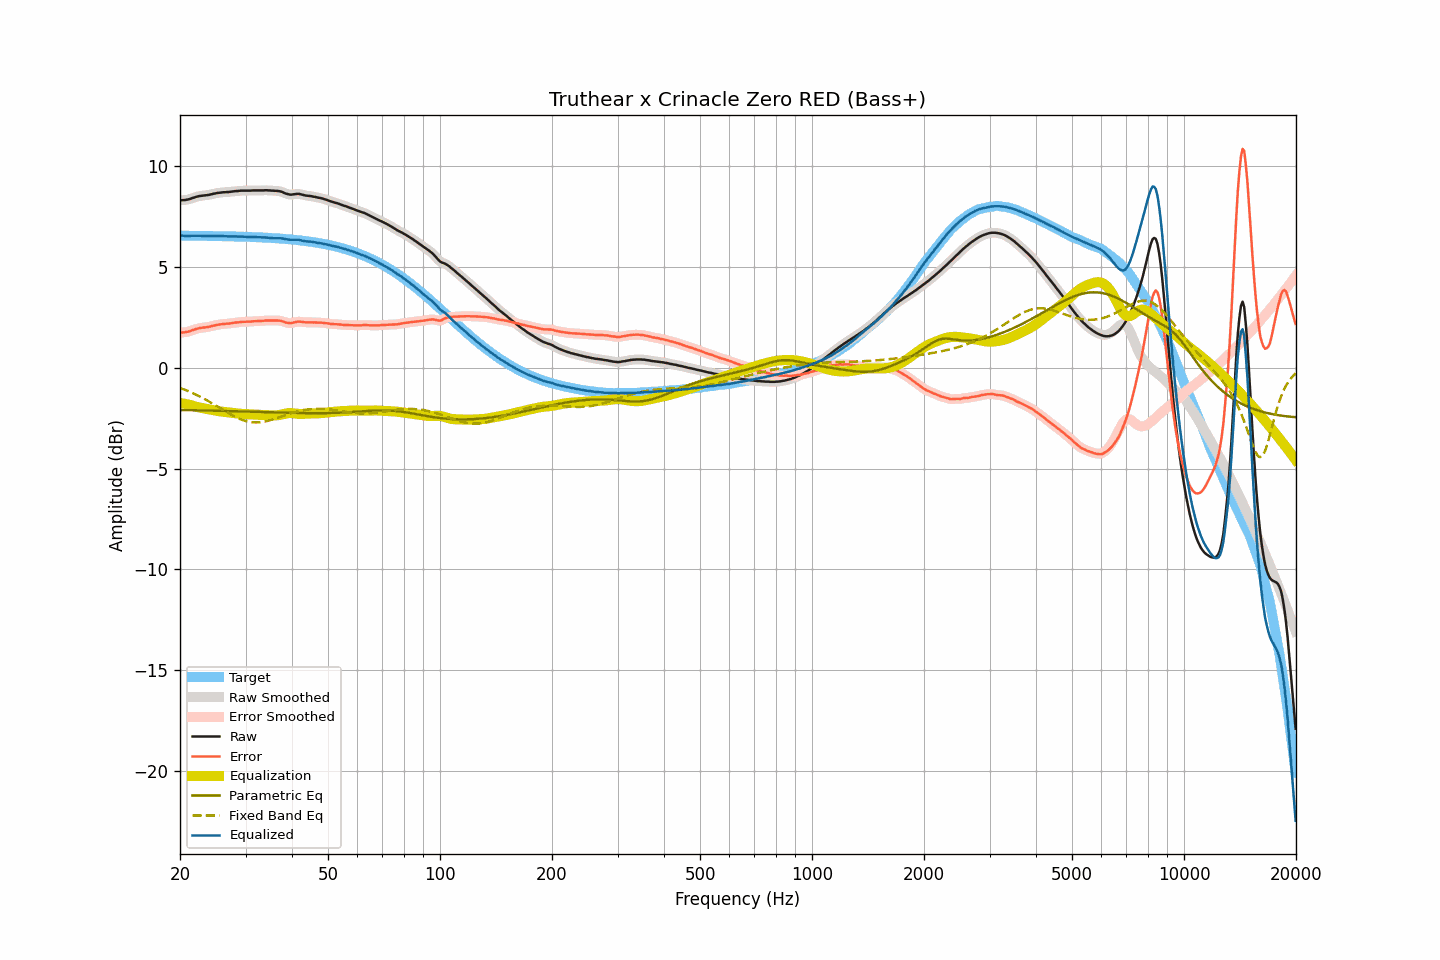

Values plotted in this chart, from the file beside it:
frequency, raw, smoothed, error, error_smoothed, equalization, parametric_eq, fixed_band_eq, equalized_raw, equalized_smoothed, target
20.00, 8.32, 8.32, 1.76, 1.76, -1.74, -2.09, -0.99, 6.58, 6.58, 6.57
20.20, 8.32, 8.32, 1.76, 1.76, -1.75, -2.09, -1.02, 6.57, 6.57, 6.56
20.40, 8.33, 8.33, 1.77, 1.76, -1.77, -2.09, -1.05, 6.56, 6.56, 6.56
20.61, 8.33, 8.34, 1.77, 1.77, -1.78, -2.09, -1.08, 6.55, 6.55, 6.56
20.81, 8.35, 8.35, 1.79, 1.78, -1.80, -2.09, -1.11, 6.55, 6.55, 6.56
21.02, 8.36, 8.36, 1.80, 1.80, -1.81, -2.09, -1.15, 6.55, 6.55, 6.56
21.23, 8.38, 8.39, 1.82, 1.82, -1.83, -2.10, -1.18, 6.55, 6.55, 6.56
21.44, 8.41, 8.41, 1.85, 1.85, -1.85, -2.10, -1.22, 6.56, 6.56, 6.56
21.66, 8.44, 8.44, 1.88, 1.88, -1.88, -2.10, -1.25, 6.56, 6.56, 6.56
21.87, 8.46, 8.46, 1.90, 1.91, -1.90, -2.10, -1.29, 6.56, 6.56, 6.56
22.09, 8.49, 8.49, 1.93, 1.93, -1.93, -2.10, -1.32, 6.57, 6.56, 6.56
22.31, 8.51, 8.51, 1.95, 1.95, -1.95, -2.10, -1.36, 6.56, 6.56, 6.56
22.54, 8.53, 8.53, 1.97, 1.97, -1.97, -2.11, -1.40, 6.56, 6.56, 6.56
22.76, 8.54, 8.54, 1.99, 1.99, -1.98, -2.11, -1.44, 6.56, 6.56, 6.56
22.99, 8.55, 8.55, 2.00, 2.00, -2.00, -2.11, -1.49, 6.55, 6.56, 6.55
23.22, 8.56, 8.56, 2.01, 2.01, -2.01, -2.11, -1.53, 6.55, 6.55, 6.55
23.45, 8.57, 8.57, 2.02, 2.02, -2.02, -2.11, -1.57, 6.55, 6.55, 6.55
23.69, 8.58, 8.58, 2.03, 2.03, -2.04, -2.11, -1.62, 6.55, 6.55, 6.55
23.92, 8.59, 8.59, 2.04, 2.04, -2.05, -2.12, -1.66, 6.54, 6.54, 6.55
24.16, 8.61, 8.61, 2.06, 2.06, -2.07, -2.12, -1.71, 6.55, 6.55, 6.55
24.40, 8.63, 8.63, 2.08, 2.08, -2.08, -2.12, -1.76, 6.55, 6.55, 6.55
24.65, 8.65, 8.65, 2.10, 2.10, -2.10, -2.12, -1.80, 6.55, 6.55, 6.55
24.89, 8.66, 8.66, 2.12, 2.12, -2.12, -2.12, -1.85, 6.54, 6.55, 6.55
25.14, 8.68, 8.68, 2.14, 2.13, -2.13, -2.13, -1.90, 6.55, 6.55, 6.54
25.39, 8.69, 8.69, 2.15, 2.15, -2.15, -2.13, -1.95, 6.54, 6.54, 6.54
25.65, 8.70, 8.70, 2.16, 2.16, -2.16, -2.13, -2.00, 6.54, 6.54, 6.54
25.91, 8.71, 8.71, 2.17, 2.17, -2.17, -2.13, -2.05, 6.54, 6.54, 6.54
26.16, 8.72, 8.72, 2.18, 2.18, -2.18, -2.13, -2.09, 6.54, 6.54, 6.54
26.43, 8.72, 8.72, 2.18, 2.19, -2.19, -2.14, -2.14, 6.53, 6.54, 6.54
26.69, 8.73, 8.73, 2.20, 2.19, -2.20, -2.14, -2.19, 6.53, 6.53, 6.53
26.96, 8.73, 8.73, 2.20, 2.20, -2.20, -2.14, -2.24, 6.53, 6.53, 6.53
27.23, 8.74, 8.74, 2.21, 2.21, -2.21, -2.14, -2.28, 6.53, 6.53, 6.53
27.50, 8.75, 8.75, 2.22, 2.22, -2.22, -2.14, -2.33, 6.53, 6.53, 6.53
27.77, 8.76, 8.76, 2.23, 2.23, -2.23, -2.15, -2.37, 6.53, 6.53, 6.53
28.05, 8.77, 8.77, 2.25, 2.25, -2.24, -2.15, -2.41, 6.53, 6.53, 6.53
28.33, 8.78, 8.78, 2.26, 2.25, -2.25, -2.15, -2.45, 6.53, 6.52, 6.52
28.62, 8.78, 8.78, 2.26, 2.26, -2.26, -2.15, -2.49, 6.52, 6.52, 6.52
28.90, 8.79, 8.79, 2.27, 2.27, -2.27, -2.16, -2.52, 6.52, 6.52, 6.52
29.19, 8.80, 8.80, 2.28, 2.28, -2.28, -2.16, -2.56, 6.52, 6.52, 6.52
29.48, 8.80, 8.80, 2.29, 2.29, -2.28, -2.16, -2.59, 6.52, 6.52, 6.51
29.78, 8.80, 8.80, 2.29, 2.29, -2.29, -2.16, -2.61, 6.51, 6.51, 6.51
30.08, 8.80, 8.80, 2.29, 2.29, -2.29, -2.17, -2.64, 6.51, 6.51, 6.51
30.38, 8.80, 8.80, 2.29, 2.29, -2.30, -2.17, -2.66, 6.50, 6.50, 6.51
30.68, 8.80, 8.80, 2.30, 2.30, -2.30, -2.17, -2.67, 6.50, 6.50, 6.50
30.99, 8.80, 8.80, 2.30, 2.30, -2.31, -2.17, -2.69, 6.50, 6.50, 6.50
31.30, 8.81, 8.81, 2.31, 2.31, -2.31, -2.17, -2.70, 6.50, 6.50, 6.50
31.61, 8.81, 8.81, 2.32, 2.32, -2.31, -2.18, -2.70, 6.50, 6.50, 6.49
31.93, 8.81, 8.81, 2.32, 2.32, -2.32, -2.18, -2.71, 6.49, 6.49, 6.49
32.24, 8.81, 8.81, 2.32, 2.32, -2.32, -2.18, -2.71, 6.49, 6.49, 6.49
32.57, 8.81, 8.81, 2.33, 2.33, -2.33, -2.18, -2.70, 6.48, 6.48, 6.48
32.89, 8.81, 8.81, 2.33, 2.33, -2.33, -2.19, -2.70, 6.48, 6.48, 6.48
33.22, 8.81, 8.81, 2.33, 2.33, -2.34, -2.19, -2.69, 6.47, 6.47, 6.48
33.55, 8.81, 8.82, 2.34, 2.34, -2.34, -2.19, -2.67, 6.47, 6.47, 6.47
33.89, 8.82, 8.82, 2.35, 2.35, -2.35, -2.19, -2.66, 6.47, 6.47, 6.47
34.23, 8.82, 8.82, 2.36, 2.35, -2.35, -2.20, -2.64, 6.47, 6.47, 6.46
34.57, 8.81, 8.81, 2.35, 2.35, -2.35, -2.20, -2.62, 6.46, 6.46, 6.46
34.92, 8.81, 8.81, 2.36, 2.35, -2.36, -2.20, -2.60, 6.46, 6.45, 6.46
35.27, 8.80, 8.80, 2.35, 2.35, -2.36, -2.20, -2.57, 6.44, 6.44, 6.45
35.62, 8.80, 8.80, 2.36, 2.35, -2.36, -2.21, -2.55, 6.44, 6.44, 6.45
35.97, 8.79, 8.79, 2.35, 2.35, -2.36, -2.21, -2.52, 6.43, 6.44, 6.44
... 635 more rows
